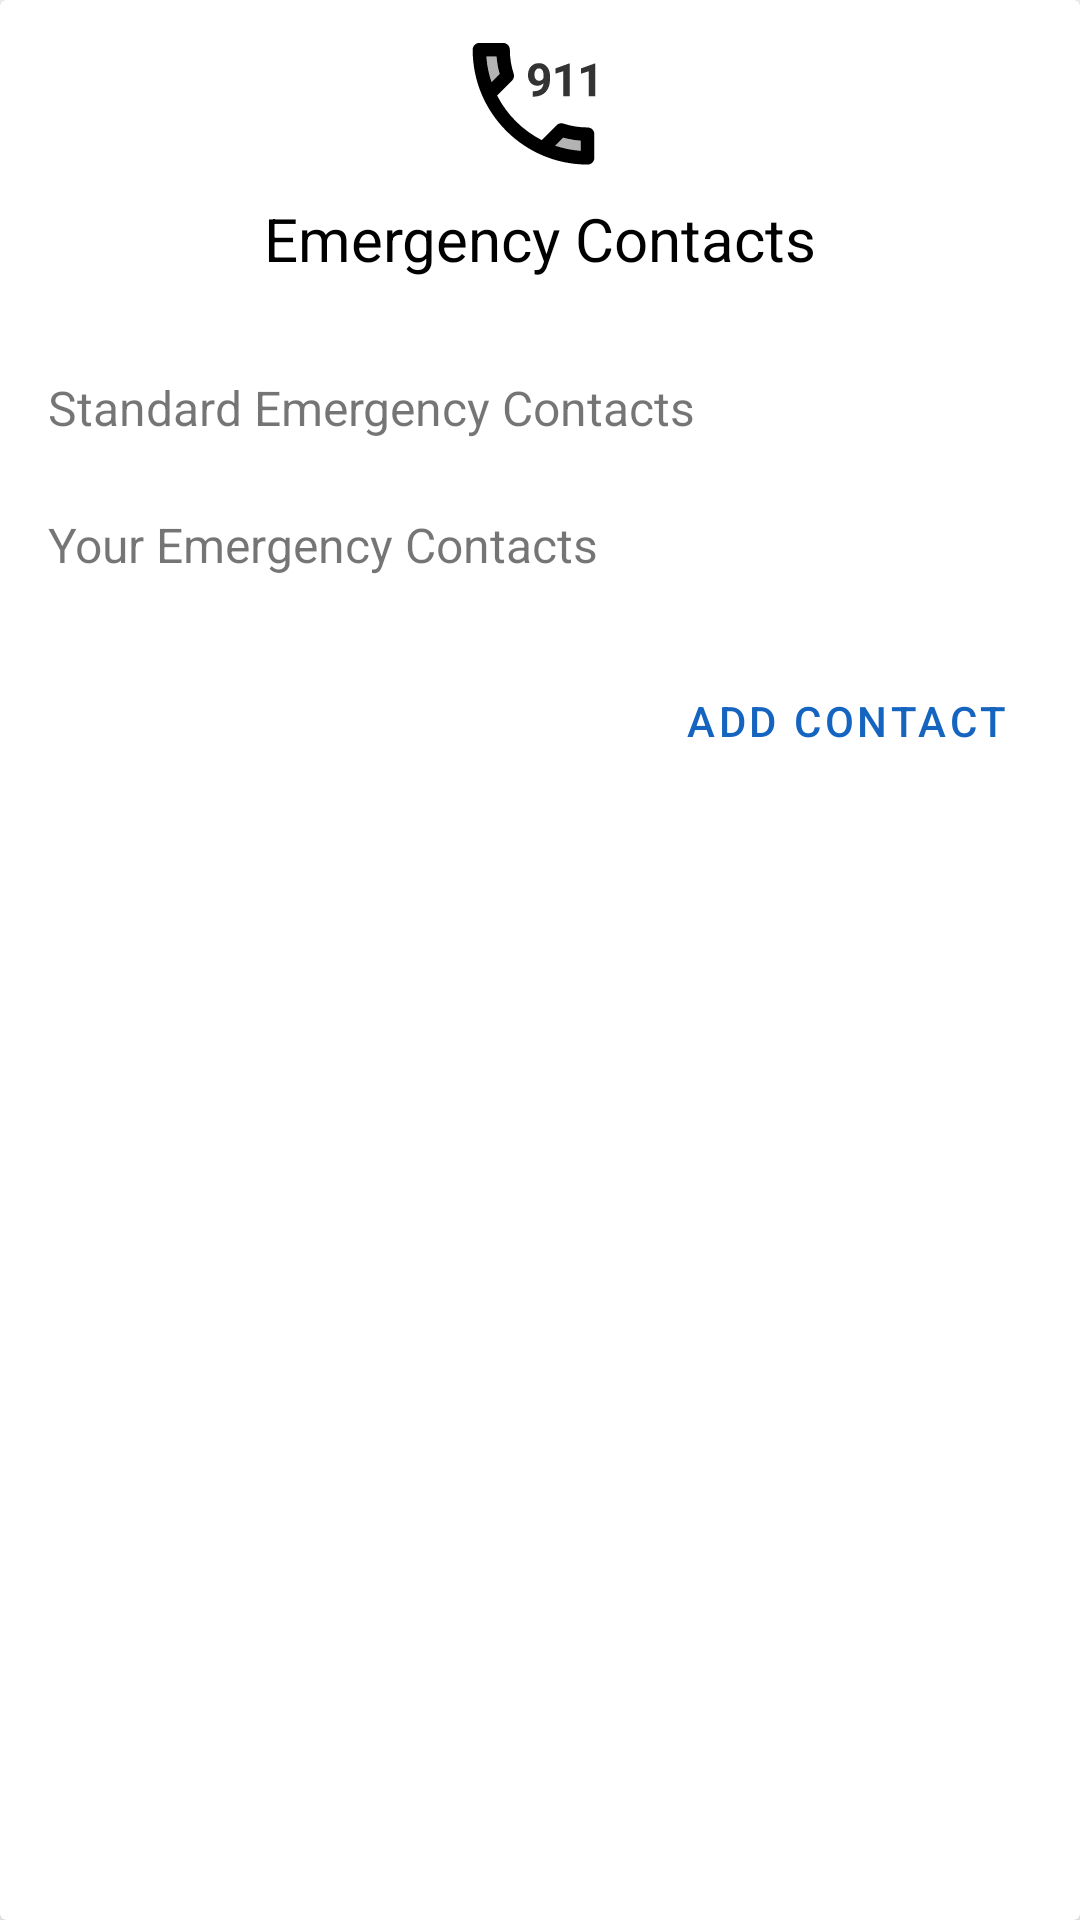

Here is an Android app screen rendered from its layout file. Give the layout XML and the strings, colors and styles it references.
<!-- AndroidManifest.xml: application theme AppTheme -->
<!-- res/layout/fragment_emergency_call.xml -->
<?xml version="1.0" encoding="utf-8"?>
<androidx.cardview.widget.CardView xmlns:android="http://schemas.android.com/apk/res/android"
                                   xmlns:app="http://schemas.android.com/apk/res-auto"
                                   xmlns:tools="http://schemas.android.com/tools"
                                   android:layout_width="match_parent"
                                   android:layout_height="match_parent"
                                   tools:context=".fragments.EmergencyCallFragment"
app:cardElevation="5dp">
    <androidx.core.widget.NestedScrollView android:layout_width="match_parent"
                                           android:layout_height="match_parent">
        <androidx.constraintlayout.widget.ConstraintLayout
                android:layout_width="match_parent"
                android:layout_height="match_parent"
        >

            <TextView
                    android:layout_width="wrap_content"
                    android:layout_height="wrap_content"
                    android:text="Emergency Contacts"
                    android:id="@+id/textView"
                    android:textSize="20sp" android:textColor="@color/jetBlack"
                    android:layout_marginTop="8dp"
                    app:layout_constraintTop_toBottomOf="@+id/imageView" app:layout_constraintStart_toStartOf="parent"
                    app:layout_constraintHorizontal_bias="0.5" app:layout_constraintEnd_toEndOf="parent"/>
            <ImageView
                    android:src="@drawable/ic_call_911"
                    android:layout_width="50dp"
                    android:layout_height="50dp"
                    android:id="@+id/imageView" app:layout_constraintEnd_toEndOf="parent" android:layout_marginEnd="8dp"
                    app:layout_constraintStart_toStartOf="parent" android:layout_marginStart="8dp"
                    android:layout_marginTop="8dp" app:layout_constraintTop_toTopOf="parent"/>
            <TextView
                    android:text="Standard Emergency Contacts"
                    android:layout_width="wrap_content"
                    android:layout_height="wrap_content"
                    android:id="@+id/textView2" android:layout_marginTop="32dp"
                    app:layout_constraintTop_toBottomOf="@+id/textView" app:layout_constraintStart_toStartOf="parent"
                    android:layout_marginStart="16dp"  android:textSize="16sp"/>
            <TextView
                    android:text="Your Emergency Contacts"
                    android:layout_width="wrap_content"
                    android:layout_height="wrap_content"
                    android:id="@+id/textView3" android:layout_marginTop="16dp"
                    app:layout_constraintTop_toBottomOf="@+id/standardContactsRv"
                    app:layout_constraintStart_toStartOf="parent"
                    android:layout_marginStart="16dp"  android:textSize="16sp"/>
            <androidx.recyclerview.widget.RecyclerView
                    android:layout_width="0dp"
                    android:layout_height="wrap_content"
                    android:layout_marginTop="8dp"
                    app:layout_constraintTop_toBottomOf="@+id/textView2" app:layout_constraintStart_toStartOf="parent"
                    android:layout_marginStart="8dp" app:layout_constraintEnd_toEndOf="parent"
                    android:layout_marginEnd="8dp" android:id="@+id/standardContactsRv" />
            <androidx.recyclerview.widget.RecyclerView
                    android:layout_width="0dp"
                    android:layout_height="wrap_content"
                    android:layout_marginTop="8dp"
                    app:layout_constraintTop_toBottomOf="@+id/textView3" app:layout_constraintStart_toStartOf="parent"
                    android:layout_marginStart="8dp" android:id="@+id/personalContactsRv"
                    app:layout_constraintEnd_toEndOf="parent" android:layout_marginEnd="8dp"/>
            <Button
                    android:text="Add Contact"
                    android:layout_width="wrap_content"
                    android:layout_height="wrap_content"
                    android:id="@+id/addContactButton" app:layout_constraintEnd_toEndOf="parent"
                    android:layout_marginEnd="8dp"
                    android:layout_marginTop="16dp" app:layout_constraintTop_toBottomOf="@+id/personalContactsRv"
                    style="@style/Widget.MaterialComponents.Button.OutlinedButton.Icon"
                    app:icon="@drawable/ic_twotone_person_add_24"
            />
        </androidx.constraintlayout.widget.ConstraintLayout>
    </androidx.core.widget.NestedScrollView>

</androidx.cardview.widget.CardView>
<!-- resources referenced by this layout -->
<resources>
  <color name="jetBlack">#000000</color>
  <!-- drawable ic_call_911: vector/xml drawable (drawable, 3003 chars, omitted) -->
  <!-- drawable ic_twotone_person_add_24 (drawable) -->
  <vector xmlns:android="http://schemas.android.com/apk/res/android"
      android:width="24dp"
      android:height="24dp"
      android:viewportWidth="24"
      android:viewportHeight="24">
    <path
        android:fillColor="#FF000000"
        android:pathData="M15,16c-2.69,0 -5.77,1.28 -6,2h12c-0.2,-0.71 -3.3,-2 -6,-2z"
        android:strokeAlpha="0.3"
        android:fillAlpha="0.3"/>
    <path
        android:fillColor="#FF000000"
        android:pathData="M15,8m-2,0a2,2 0,1 1,4 0a2,2 0,1 1,-4 0"
        android:strokeAlpha="0.3"
        android:fillAlpha="0.3"/>
    <path
        android:fillColor="#FF000000"
        android:pathData="M15,12c2.21,0 4,-1.79 4,-4s-1.79,-4 -4,-4 -4,1.79 -4,4 1.79,4 4,4zM15,6c1.1,0 2,0.9 2,2s-0.9,2 -2,2 -2,-0.9 -2,-2 0.9,-2 2,-2zM15,14c-2.67,0 -8,1.34 -8,4v2h16v-2c0,-2.66 -5.33,-4 -8,-4zM9,18c0.22,-0.72 3.31,-2 6,-2 2.7,0 5.8,1.29 6,2L9,18zM6,15v-3h3v-2L6,10L6,7L4,7v3L1,10v2h3v3z"/>
  </vector>
  <style name="AppTheme" parent="Theme.MaterialComponents.Light.DarkActionBar">
          
          <item name="colorPrimary">@color/colorPrimary</item>
          <item name="colorPrimaryDark">@color/colorPrimaryDark</item>
          <item name="colorAccent">@color/colorAccent</item>
          <item name="colorOnSecondary">@color/white</item>
      </style>
  <color name="colorPrimary">#1565C0</color>
  <color name="colorPrimaryDark">#0d47a1</color>
  <color name="colorAccent">#ef6c00</color>
  <color name="white">#ffffff</color>
</resources>
